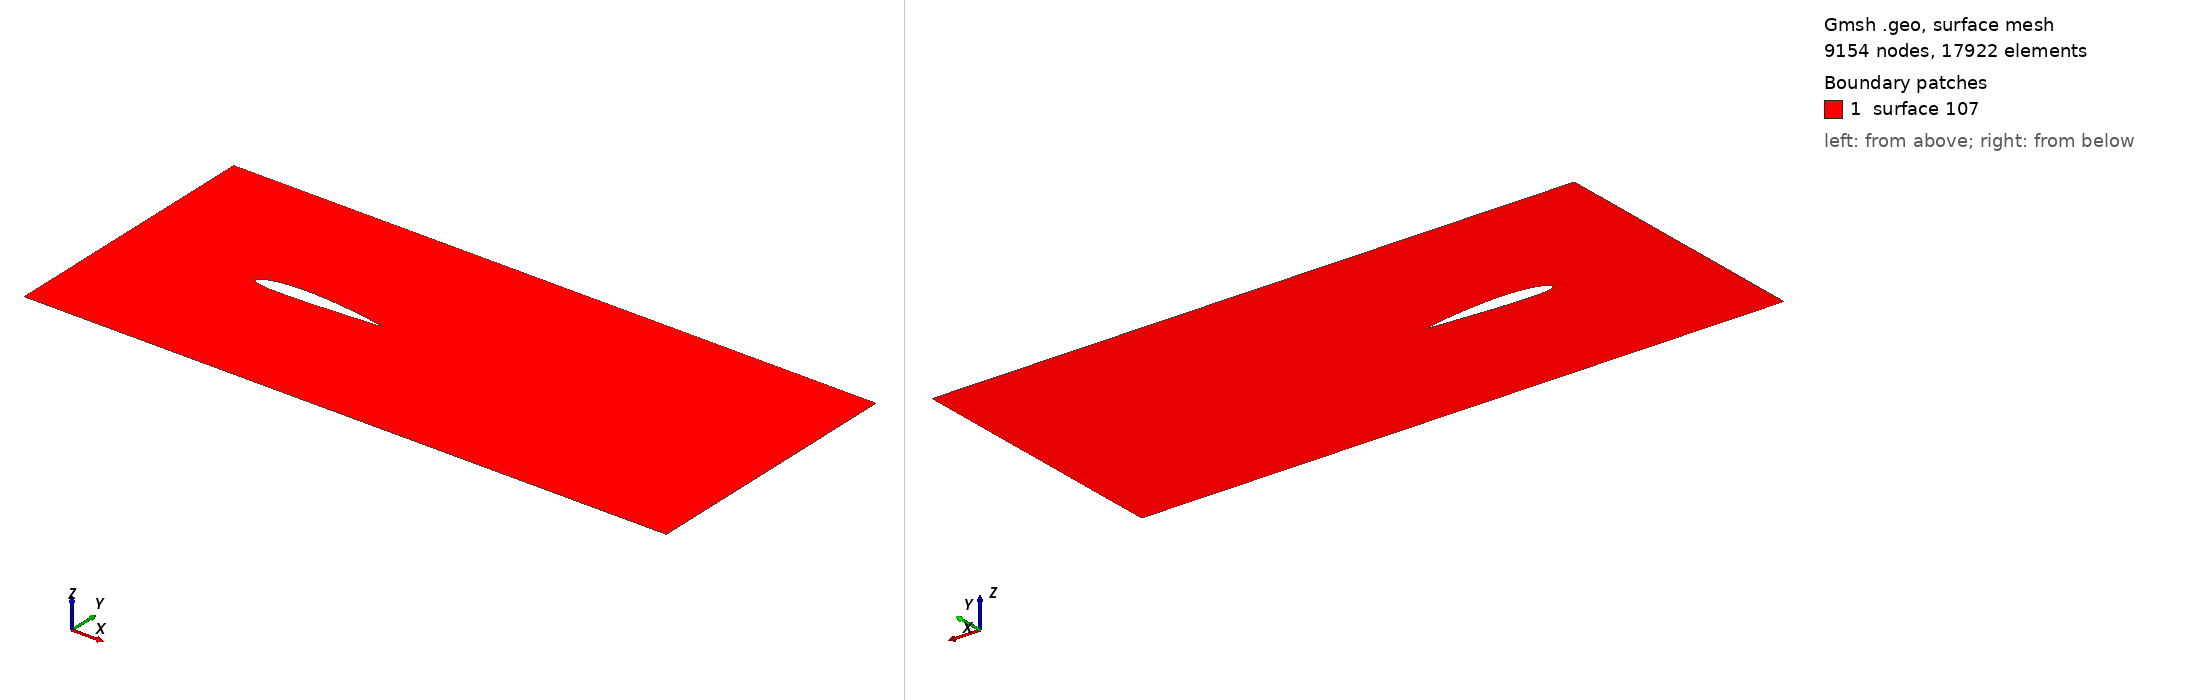

Gmsh geometry script, surface-meshed: 9154 nodes, 17922 surface elements. Boundary patches (legend numbers): 1 surface 107. Left view from above one corner, right view from below the opposite corner. The script declares no physical surfaces, so the legend lists its geometric surfaces. The drawing asked Gmsh for element sizes between 1% and 20% of the model's largest extent; the script's own settings can give other sizes.

=== airfoil.geo (drawn) ===
// This code was created by PyGmsh v2.1.3.
p1 = newp;
Point(p1) = {1, 0, 0, 0.01};
p2 = newp;
Point(p2) = {0.999023, 0.000209, 0, 0.01};
p3 = newp;
Point(p3) = {0.996095, 0.000832, 0, 0.01};
p4 = newp;
Point(p4) = {0.991228, 0.001863, 0, 0.01};
p5 = newp;
Point(p5) = {0.984438, 0.003289, 0, 0.01};
p6 = newp;
Point(p6) = {0.975752, 0.005092, 0, 0.01};
p7 = newp;
Point(p7) = {0.965201, 0.007252, 0, 0.01};
p8 = newp;
Point(p8) = {0.952825, 0.009744, 0, 0.01};
p9 = newp;
Point(p9) = {0.938669, 0.012538, 0, 0.01};
p10 = newp;
Point(p10) = {0.922788, 0.015605, 0, 0.01};
p11 = newp;
Point(p11) = {0.90524, 0.01891, 0, 0.01};
p12 = newp;
Point(p12) = {0.886092, 0.022419, 0, 0.01};
p13 = newp;
Point(p13) = {0.865417, 0.026096, 0, 0.01};
p14 = newp;
Point(p14) = {0.843294, 0.029903, 0, 0.01};
p15 = newp;
Point(p15) = {0.819807, 0.033804, 0, 0.01};
p16 = newp;
Point(p16) = {0.795047, 0.03776, 0, 0.01};
p17 = newp;
Point(p17) = {0.769109, 0.041734, 0, 0.01};
p18 = newp;
Point(p18) = {0.742094, 0.045689, 0, 0.01};
p19 = newp;
Point(p19) = {0.714107, 0.049588, 0, 0.01};
p20 = newp;
Point(p20) = {0.685258, 0.053394, 0, 0.01};
p21 = newp;
Point(p21) = {0.655659, 0.057071, 0, 0.01};
p22 = newp;
Point(p22) = {0.625426, 0.060584, 0, 0.01};
p23 = newp;
Point(p23) = {0.59468, 0.063897, 0, 0.01};
p24 = newp;
Point(p24) = {0.563542, 0.066977, 0, 0.01};
p25 = newp;
Point(p25) = {0.532136, 0.069789, 0, 0.01};
p26 = newp;
Point(p26) = {0.500587, 0.072303, 0, 0.01};
p27 = newp;
Point(p27) = {0.469022, 0.074486, 0, 0.01};
p28 = newp;
Point(p28) = {0.437567, 0.076312, 0, 0.01};
p29 = newp;
Point(p29) = {0.40635, 0.077752, 0, 0.01};
p30 = newp;
Point(p30) = {0.375297, 0.078743, 0, 0.01};
p31 = newp;
Point(p31) = {0.34468, 0.07918, 0, 0.01};
p32 = newp;
Point(p32) = {0.314678, 0.079051, 0, 0.01};
p33 = newp;
Point(p33) = {0.285418, 0.078355, 0, 0.01};
p34 = newp;
Point(p34) = {0.257025, 0.077096, 0, 0.01};
p35 = newp;
Point(p35) = {0.229618, 0.075287, 0, 0.01};
p36 = newp;
Point(p36) = {0.203313, 0.072945, 0, 0.01};
p37 = newp;
Point(p37) = {0.178222, 0.070096, 0, 0.01};
p38 = newp;
Point(p38) = {0.154449, 0.06677, 0, 0.01};
p39 = newp;
Point(p39) = {0.132094, 0.063005, 0, 0.01};
p40 = newp;
Point(p40) = {0.111248, 0.058842, 0, 0.01};
p41 = newp;
Point(p41) = {0.091996, 0.054325, 0, 0.01};
p42 = newp;
Point(p42) = {0.074415, 0.049504, 0, 0.01};
p43 = newp;
Point(p43) = {0.058573, 0.044427, 0, 0.01};
p44 = newp;
Point(p44) = {0.044532, 0.039144, 0, 0.01};
p45 = newp;
Point(p45) = {0.032343, 0.033704, 0, 0.01};
p46 = newp;
Point(p46) = {0.022051, 0.028152, 0, 0.01};
p47 = newp;
Point(p47) = {0.013692, 0.022531, 0, 0.01};
p48 = newp;
Point(p48) = {0.007292, 0.016878, 0, 0.01};
p49 = newp;
Point(p49) = {0.00287, 0.011224, 0, 0.01};
p50 = newp;
Point(p50) = {0.000439, 0.005592, 0, 0.01};
p51 = newp;
Point(p51) = {0, 0, 0, 0.01};
p52 = newp;
Point(p52) = {0.001535, -0.005395, 0, 0.01};
p53 = newp;
Point(p53) = {0.005015, -0.010439, 0, 0.01};
p54 = newp;
Point(p54) = {0.010421, -0.015126, 0, 0.01};
p55 = newp;
Point(p55) = {0.017725, -0.019451, 0, 0.01};
p56 = newp;
Point(p56) = {0.026892, -0.023408, 0, 0.01};
p57 = newp;
Point(p57) = {0.03788, -0.02699, 0, 0.01};
p58 = newp;
Point(p58) = {0.050641, -0.030193, 0, 0.01};
p59 = newp;
Point(p59) = {0.06512, -0.033014, 0, 0.01};
p60 = newp;
Point(p60) = {0.081257, -0.035451, 0, 0.01};
p61 = newp;
Point(p61) = {0.098987, -0.037507, 0, 0.01};
p62 = newp;
Point(p62) = {0.118239, -0.039185, 0, 0.01};
p63 = newp;
Point(p63) = {0.138937, -0.040493, 0, 0.01};
p64 = newp;
Point(p64) = {0.161004, -0.041444, 0, 0.01};
p65 = newp;
Point(p65) = {0.184354, -0.042054, 0, 0.01};
p66 = newp;
Point(p66) = {0.208902, -0.042343, 0, 0.01};
p67 = newp;
Point(p67) = {0.234555, -0.042335, 0, 0.01};
p68 = newp;
Point(p68) = {0.261221, -0.042058, 0, 0.01};
p69 = newp;
Point(p69) = {0.288802, -0.041541, 0, 0.01};
p70 = newp;
Point(p70) = {0.317197, -0.040817, 0, 0.01};
p71 = newp;
Point(p71) = {0.346303, -0.039923, 0, 0.01};
p72 = newp;
Point(p72) = {0.376013, -0.038892, 0, 0.01};
p73 = newp;
Point(p73) = {0.406269, -0.037757, 0, 0.01};
p74 = newp;
Point(p74) = {0.437099, -0.036467, 0, 0.01};
p75 = newp;
Point(p75) = {0.468187, -0.035009, 0, 0.01};
p76 = newp;
Point(p76) = {0.499413, -0.033414, 0, 0.01};
p77 = newp;
Point(p77) = {0.530654, -0.031708, 0, 0.01};
p78 = newp;
Point(p78) = {0.561791, -0.029917, 0, 0.01};
p79 = newp;
Point(p79) = {0.592701, -0.028066, 0, 0.01};
p80 = newp;
Point(p80) = {0.623264, -0.026176, 0, 0.01};
p81 = newp;
Point(p81) = {0.653358, -0.024269, 0, 0.01};
p82 = newp;
Point(p82) = {0.682867, -0.02236, 0, 0.01};
p83 = newp;
Point(p83) = {0.711672, -0.020466, 0, 0.01};
p84 = newp;
Point(p84) = {0.739659, -0.0186, 0, 0.01};
p85 = newp;
Point(p85) = {0.766718, -0.016774, 0, 0.01};
p86 = newp;
Point(p86) = {0.792738, -0.014999, 0, 0.01};
p87 = newp;
Point(p87) = {0.817617, -0.013284, 0, 0.01};
p88 = newp;
Point(p88) = {0.841253, -0.011637, 0, 0.01};
p89 = newp;
Point(p89) = {0.863551, -0.010068, 0, 0.01};
p90 = newp;
Point(p90) = {0.884421, -0.008583, 0, 0.01};
p91 = newp;
Point(p91) = {0.903777, -0.007191, 0, 0.01};
p92 = newp;
Point(p92) = {0.92154, -0.0059, 0, 0.01};
p93 = newp;
Point(p93) = {0.937637, -0.004717, 0, 0.01};
p94 = newp;
Point(p94) = {0.952002, -0.00365, 0, 0.01};
p95 = newp;
Point(p95) = {0.964576, -0.002708, 0, 0.01};
p96 = newp;
Point(p96) = {0.975305, -0.001896, 0, 0.01};
p97 = newp;
Point(p97) = {0.984145, -0.001222, 0, 0.01};
p98 = newp;
Point(p98) = {0.99106, -0.000691, 0, 0.01};
p99 = newp;
Point(p99) = {0.99602, -0.000308, 0, 0.01};
p100 = newp;
Point(p100) = {0.999004, -7.7e-05, 0, 0.01};
l1 = newl;
Line(l1) = {p1, p2};
l2 = newl;
Line(l2) = {p2, p3};
l3 = newl;
Line(l3) = {p3, p4};
l4 = newl;
Line(l4) = {p4, p5};
l5 = newl;
Line(l5) = {p5, p6};
l6 = newl;
Line(l6) = {p6, p7};
l7 = newl;
Line(l7) = {p7, p8};
l8 = newl;
Line(l8) = {p8, p9};
l9 = newl;
Line(l9) = {p9, p10};
l10 = newl;
Line(l10) = {p10, p11};
l11 = newl;
Line(l11) = {p11, p12};
l12 = newl;
Line(l12) = {p12, p13};
l13 = newl;
Line(l13) = {p13, p14};
l14 = newl;
Line(l14) = {p14, p15};
l15 = newl;
Line(l15) = {p15, p16};
l16 = newl;
Line(l16) = {p16, p17};
l17 = newl;
Line(l17) = {p17, p18};
l18 = newl;
Line(l18) = {p18, p19};
l19 = newl;
Line(l19) = {p19, p20};
l20 = newl;
Line(l20) = {p20, p21};
l21 = newl;
Line(l21) = {p21, p22};
l22 = newl;
Line(l22) = {p22, p23};
l23 = newl;
Line(l23) = {p23, p24};
l24 = newl;
Line(l24) = {p24, p25};
l25 = newl;
Line(l25) = {p25, p26};
l26 = newl;
Line(l26) = {p26, p27};
l27 = newl;
Line(l27) = {p27, p28};
l28 = newl;
Line(l28) = {p28, p29};
l29 = newl;
Line(l29) = {p29, p30};
l30 = newl;
Line(l30) = {p30, p31};
l31 = newl;
Line(l31) = {p31, p32};
l32 = newl;
Line(l32) = {p32, p33};
l33 = newl;
Line(l33) = {p33, p34};
l34 = newl;
Line(l34) = {p34, p35};
l35 = newl;
Line(l35) = {p35, p36};
l36 = newl;
Line(l36) = {p36, p37};
l37 = newl;
Line(l37) = {p37, p38};
l38 = newl;
Line(l38) = {p38, p39};
l39 = newl;
Line(l39) = {p39, p40};
l40 = newl;
Line(l40) = {p40, p41};
l41 = newl;
Line(l41) = {p41, p42};
l42 = newl;
Line(l42) = {p42, p43};
l43 = newl;
Line(l43) = {p43, p44};
l44 = newl;
Line(l44) = {p44, p45};
l45 = newl;
Line(l45) = {p45, p46};
l46 = newl;
Line(l46) = {p46, p47};
l47 = newl;
Line(l47) = {p47, p48};
l48 = newl;
Line(l48) = {p48, p49};
l49 = newl;
Line(l49) = {p49, p50};
l50 = newl;
Line(l50) = {p50, p51};
l51 = newl;
Line(l51) = {p51, p52};
l52 = newl;
Line(l52) = {p52, p53};
l53 = newl;
Line(l53) = {p53, p54};
l54 = newl;
Line(l54) = {p54, p55};
l55 = newl;
Line(l55) = {p55, p56};
l56 = newl;
Line(l56) = {p56, p57};
l57 = newl;
Line(l57) = {p57, p58};
l58 = newl;
Line(l58) = {p58, p59};
l59 = newl;
Line(l59) = {p59, p60};
l60 = newl;
Line(l60) = {p60, p61};
l61 = newl;
Line(l61) = {p61, p62};
l62 = newl;
Line(l62) = {p62, p63};
l63 = newl;
Line(l63) = {p63, p64};
l64 = newl;
Line(l64) = {p64, p65};
l65 = newl;
Line(l65) = {p65, p66};
l66 = newl;
Line(l66) = {p66, p67};
l67 = newl;
Line(l67) = {p67, p68};
l68 = newl;
Line(l68) = {p68, p69};
l69 = newl;
Line(l69) = {p69, p70};
l70 = newl;
Line(l70) = {p70, p71};
l71 = newl;
Line(l71) = {p71, p72};
l72 = newl;
Line(l72) = {p72, p73};
l73 = newl;
Line(l73) = {p73, p74};
l74 = newl;
Line(l74) = {p74, p75};
l75 = newl;
Line(l75) = {p75, p76};
l76 = newl;
Line(l76) = {p76, p77};
l77 = newl;
Line(l77) = {p77, p78};
l78 = newl;
Line(l78) = {p78, p79};
l79 = newl;
Line(l79) = {p79, p80};
l80 = newl;
Line(l80) = {p80, p81};
l81 = newl;
Line(l81) = {p81, p82};
l82 = newl;
Line(l82) = {p82, p83};
l83 = newl;
Line(l83) = {p83, p84};
l84 = newl;
Line(l84) = {p84, p85};
l85 = newl;
Line(l85) = {p85, p86};
l86 = newl;
Line(l86) = {p86, p87};
l87 = newl;
Line(l87) = {p87, p88};
l88 = newl;
Line(l88) = {p88, p89};
l89 = newl;
Line(l89) = {p89, p90};
l90 = newl;
Line(l90) = {p90, p91};
l91 = newl;
Line(l91) = {p91, p92};
l92 = newl;
Line(l92) = {p92, p93};
l93 = newl;
Line(l93) = {p93, p94};
l94 = newl;
Line(l94) = {p94, p95};
l95 = newl;
Line(l95) = {p95, p96};
l96 = newl;
Line(l96) = {p96, p97};
l97 = newl;
Line(l97) = {p97, p98};
l98 = newl;
Line(l98) = {p98, p99};
l99 = newl;
Line(l99) = {p99, p100};
l100 = newl;
Line(l100) = {p100, p1};
ll1 = newll;
Line Loop(ll1) = {l1,l2,l3,l4,l5,l6,l7,l8,l9,l10,l11,l12,l13,l14,l15,l16,l17,l18,l19,l20,l21,l22,l23,l24,l25,l26,l27,l28,l29,l30,l31,l32,l33,l34,l35,l36,l37,l38,l39,l40,l41,l42,l43,l44,l45,l46,l47,l48,l49,l50,l51,l52,l53,l54,l55,l56,l57,l58,l59,l60,l61,l62,l63,l64,l65,l66,l67,l68,l69,l70,l71,l72,l73,l74,l75,l76,l77,l78,l79,l80,l81,l82,l83,l84,l85,l86,l87,l88,l89,l90,l91,l92,l93,l94,l95,l96,l97,l98,l99,l100};
p101 = newp;
Point(p101) = {-1, -1.04234, 0, 0.01};
p102 = newp;
Point(p102) = {4, -1.04234, 0, 0.01};
p103 = newp;
Point(p103) = {4, 1.07918, 0, 0.01};
p104 = newp;
Point(p104) = {-1, 1.07918, 0, 0.01};
l101 = newl;
Line(l101) = {p101, p102};
l102 = newl;
Line(l102) = {p102, p103};
l103 = newl;
Line(l103) = {p103, p104};
l104 = newl;
Line(l104) = {p104, p101};
ll2 = newll;
Line Loop(ll2) = {l101,l102,l103,l104};
surf1 = news;
Plane Surface(surf1) = {ll2,ll1};
